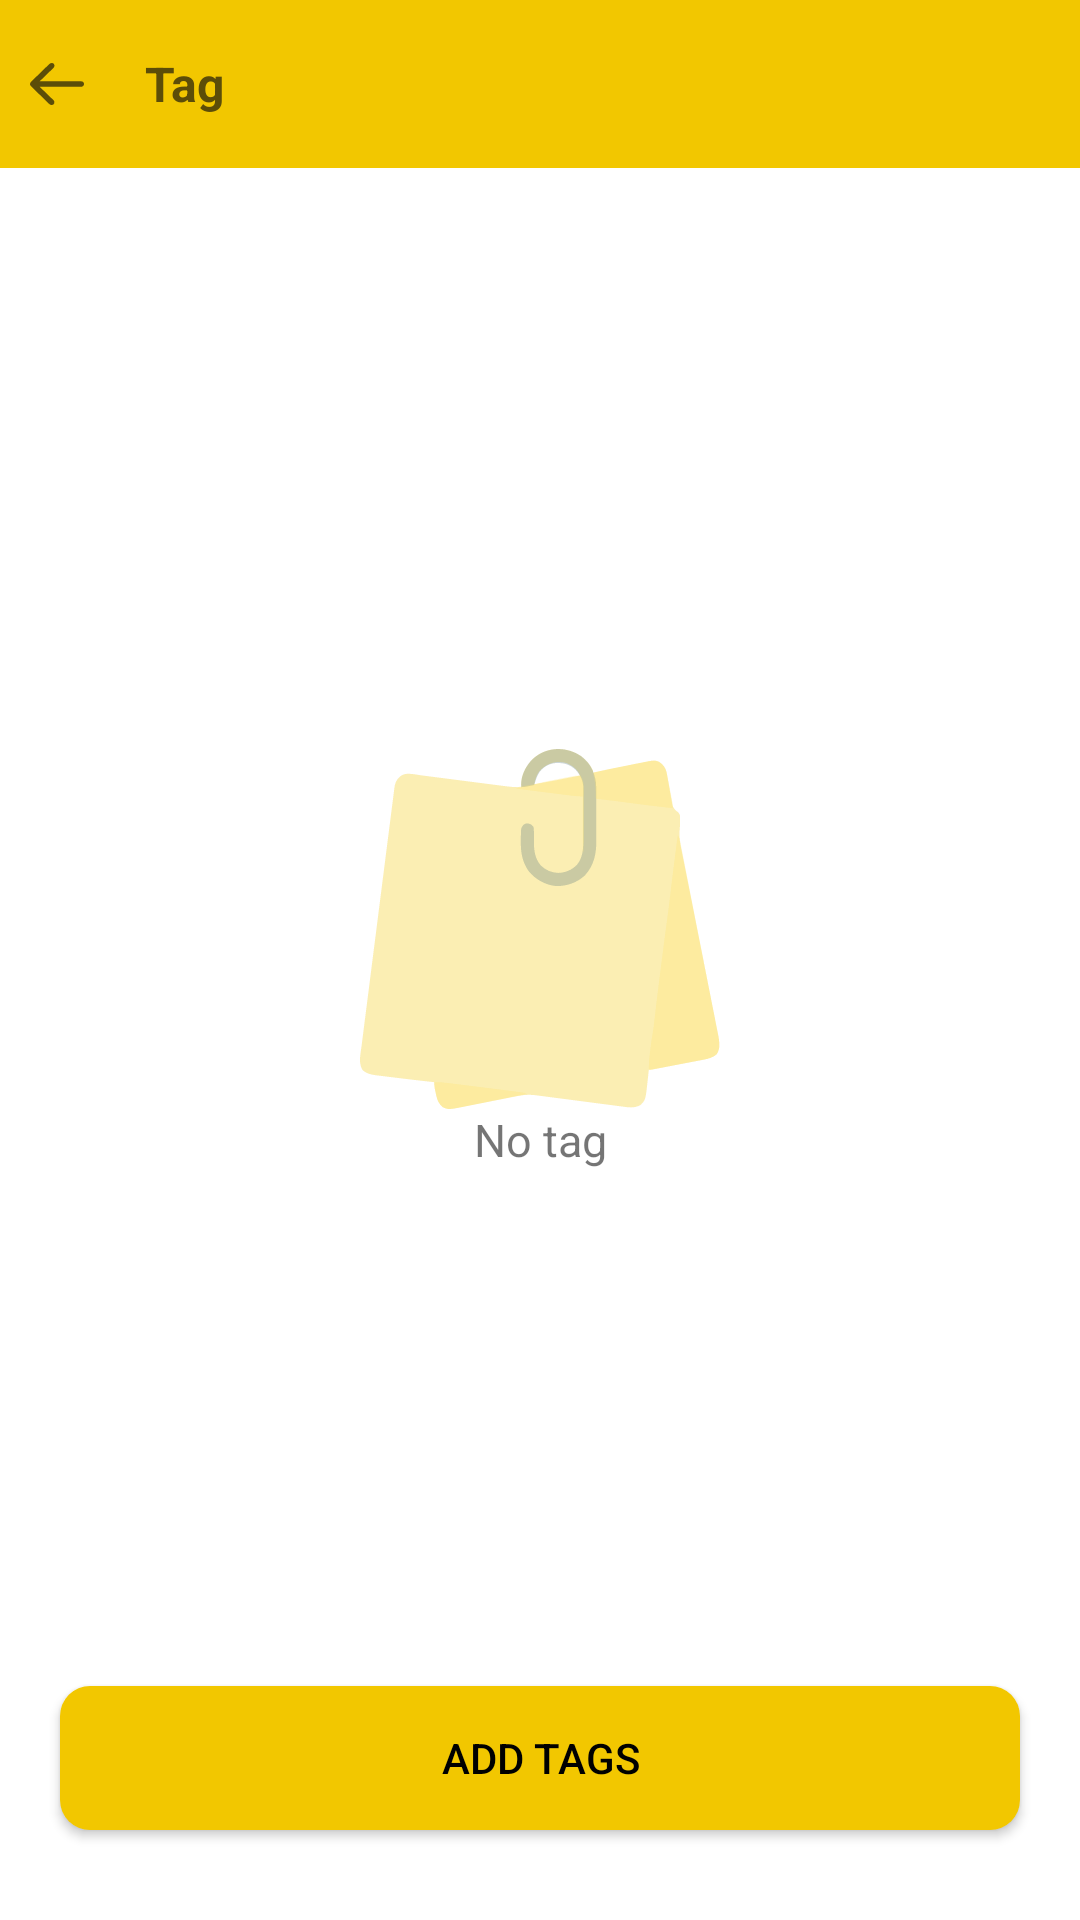

Reconstruct the res/layout file that produces this screen, plus the resources it refers to.
<!-- AndroidManifest.xml: application theme Theme.Notes -->
<!-- res/layout/activity_tag_screen.xml -->
<?xml version="1.0" encoding="utf-8"?>
<RelativeLayout xmlns:android="http://schemas.android.com/apk/res/android"
    xmlns:app="http://schemas.android.com/apk/res-auto"
    xmlns:tools="http://schemas.android.com/tools"
    android:id="@+id/main"
    android:layout_width="match_parent"
    android:layout_height="match_parent"
    tools:context=".TagScreen">


    <RelativeLayout
        android:id="@+id/lytoolbar"
        android:layout_width="match_parent"
        android:layout_height="?attr/actionBarSize"
        android:background="@color/yellow"
        android:orientation="horizontal">

        <ImageView
            android:id="@+id/backtag"
            android:layout_width="18sp"
            android:layout_height="14sp"
            android:layout_marginStart="10sp"
            android:layout_centerVertical="true"
            android:background="@drawable/ic_back"
            tools:ignore="SpeakableTextPresentCheck,TouchTargetSizeCheck" />

        <TextView
            android:layout_width="wrap_content"
            android:textColor="@color/brown"
            android:layout_height="match_parent"
            android:textSize="16sp"
            android:gravity="center"
            android:layout_marginStart="48sp"
            android:textStyle="bold"
            android:id="@+id/text"
            android:text="Tag"/>


    </RelativeLayout>

    <LinearLayout
        android:layout_width="match_parent"
        android:gravity="center"
        android:layout_centerInParent="true"
        android:layout_height="wrap_content"
        android:orientation="vertical">

        <ImageView
            android:layout_width="120sp"
            android:layout_height="120sp"
            android:layout_gravity="center"
            android:src="@drawable/tagscreen" />

        <TextView
            android:layout_width="match_parent"
            android:layout_height="wrap_content"
            android:gravity="center"
            android:text="No tag"
            android:textSize="15sp" />

    </LinearLayout>
    <androidx.appcompat.widget.AppCompatButton
        android:layout_width="match_parent"
        android:layout_height="wrap_content"
        android:text="Add Tags"
        android:id="@+id/btn_add_tags"
        android:textColor="@color/black"
        android:background="@drawable/btncorner"
        android:layout_alignParentBottom="true"
        android:layout_marginHorizontal="20sp"
        android:layout_marginBottom="30sp"/>

</RelativeLayout>
<!-- resources referenced by this layout -->
<resources>
  <color name="black">#FF000000</color>
  <color name="brown">#5C4D08</color>
  <color name="yellow">#F2C700</color>
  <!-- drawable btncorner (drawable) -->
  <?xml version="1.0" encoding="utf-8"?>
  <selector xmlns:android="http://schemas.android.com/apk/res/android">
  
      <item>
          <shape android:shape="rectangle">
              <solid android:color="@color/yellow"/>
              <corners android:radius="10sp"/>
          </shape>
      </item>
  </selector>
  <!-- drawable ic_back: vector/xml drawable (drawable, 2965 chars, omitted) -->
  <!-- drawable tagscreen: vector/xml drawable (drawable, 11600 chars, omitted) -->
  <style name="Theme.Notes" parent="Base.Theme.Notes" />
  <style name="Base.Theme.Notes" parent="Theme.MaterialComponents.DayNight.NoActionBar">
          <item name="android:windowFullscreen">true</item>
          
      </style>
</resources>
